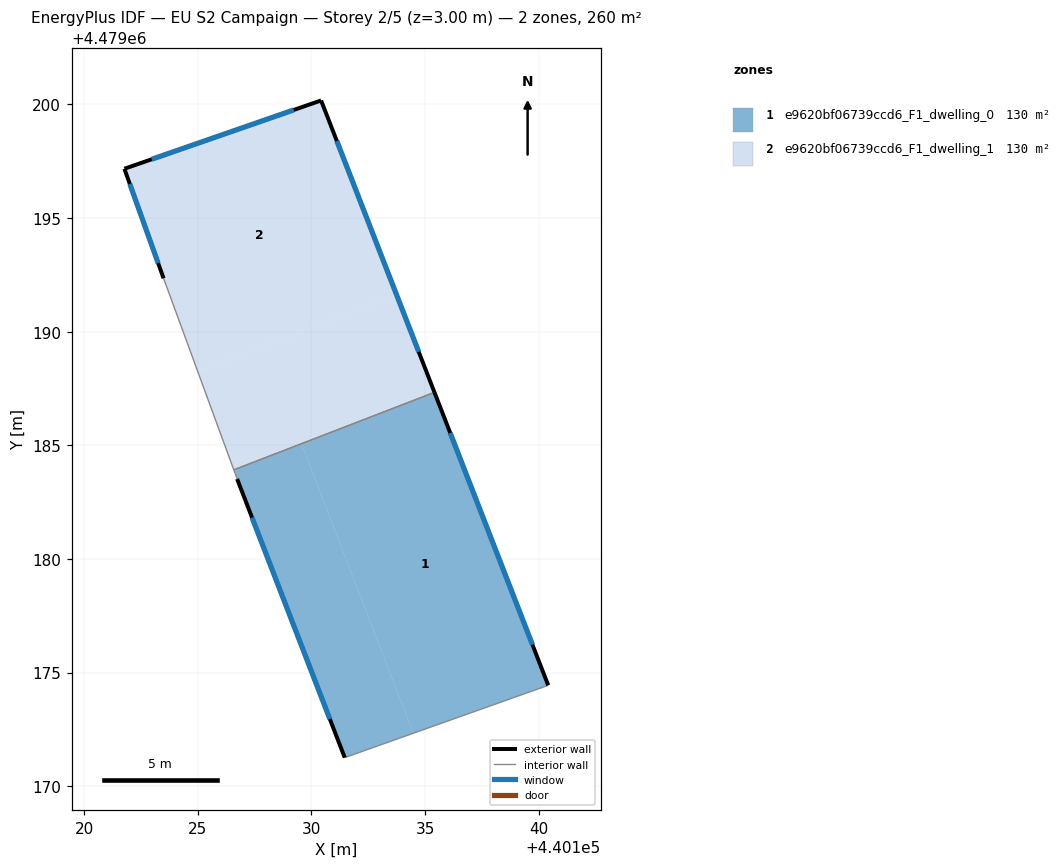
=== STOREY PLAN SPEC (per zone: floor XY polygon, exterior-wall plan segments, windows/doors) ===
zone 1: e9620bf06739ccd6_F1_dwelling_0  (129.9 m²)
  floor: (440140.42, 4479174.44) (440135.41, 4479187.33) (440129.57, 4479185.07) (440134.48, 4479172.33)
  floor: (440134.48, 4479172.33) (440129.57, 4479185.07) (440126.59, 4479183.92) (440126.73, 4479183.52) (440131.47, 4479171.26)
  exterior wall: (440131.47, 4479171.26) – (440126.73, 4479183.52)  [13.1 m]
    window: (440130.81, 4479172.96) – (440127.39, 4479181.82)  [20.6 m²]
  exterior wall: (440135.41, 4479187.33) – (440140.42, 4479174.44)  [13.8 m]
    window: (440136.11, 4479185.54) – (440139.73, 4479176.23)  [21.7 m²]
  interior walls: 3
zone 2: e9620bf06739ccd6_F1_dwelling_1  (129.9 m²)
  floor: (440135.41, 4479187.33) (440135.40, 4479187.37) (440129.55, 4479185.11) (440129.57, 4479185.07)
  floor: (440135.40, 4479187.37) (440133.75, 4479191.62) (440125.00, 4479188.24) (440126.59, 4479183.92) (440129.55, 4479185.11)
  floor: (440133.75, 4479191.62) (440130.43, 4479200.17) (440121.77, 4479197.17) (440123.50, 4479192.35) (440125.00, 4479188.24)
  floor: (440129.57, 4479185.07) (440129.55, 4479185.11) (440126.59, 4479183.92)
  exterior wall: (440130.43, 4479200.17) – (440135.41, 4479187.33)  [13.8 m]
    window: (440131.12, 4479198.39) – (440134.72, 4479189.11)  [21.6 m²]
  exterior wall: (440123.50, 4479192.35) – (440121.77, 4479197.17)  [5.1 m]
    window: (440123.26, 4479193.02) – (440122.01, 4479196.50)  [8.0 m²]
  exterior wall: (440121.77, 4479197.17) – (440130.43, 4479200.17)  [9.2 m]
    window: (440122.97, 4479197.59) – (440129.23, 4479199.76)  [14.3 m²]
  interior walls: 2

=== DERIVED (storey summary) ===
Building: EU S2 Campaign
Storey: 2 of 5  (floor level z = 3.00 m)
Storey gross floor area: 259.8 m²
Zones on this storey: 2
  - e9620bf06739ccd6_F1_dwelling_0: floor 129.9 m²; exterior wall 27.0 m (80.9 m²); 2 window(s) 42.2 m²; WWR 52.2%
  - e9620bf06739ccd6_F1_dwelling_1: floor 129.9 m²; exterior wall 28.1 m (84.2 m²); 3 window(s) 43.9 m²; WWR 52.2%
Zone adjacency (shared interzone walls):
  - e9620bf06739ccd6_F1_dwelling_0 ↔ e9620bf06739ccd6_F1_dwelling_1